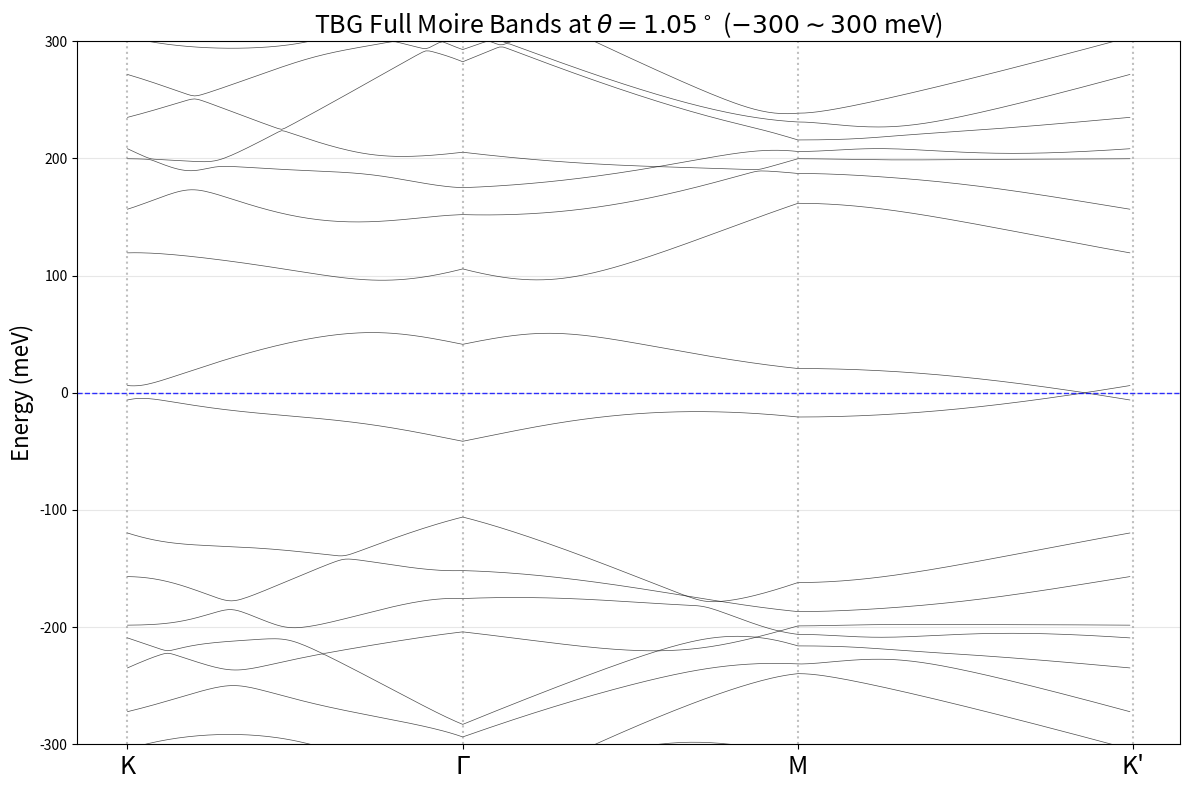

Generate this figure with matplotlib:
# -*- coding: utf-8 -*-
import numpy as np
import matplotlib.pyplot as plt

# ================= 1. 参数定义 =================
theta = 1.086  # °
u = 0.06 * 1000     # mev
u_prime = 0.11 * 1000  # mev
a = 0.246   # nm
N = 5
theta_rad = theta / 180.0 * np.pi
hv = 2.365 * a * 1000  # meV*nm
valley = -1
KDens  = 100            #density of k points
L_M = a / ( 2 * np.sin(theta_rad/2) )
L_M1 = np.array([0, -1]) * L_M
L_M2 = np.array([np.sqrt(3) / 2, -1/2]) * L_M
def rotate(v, alpha):
    c, s = np.cos(alpha), np.sin(alpha)
    return np.dot(np.array([[c, -s], [s, c]]), v)


# 基矢
a1_star = 2 * np.pi * np.array([1, -1 / np.sqrt(3)]) / a
a2_star = 2 * np.pi * np.array([0, 2 / np.sqrt(3)]) / a
# dirac point
K_1 = np.array ([ 2 * np.pi / np.sqrt(3),  2 * np.pi / 3]) / L_M
K_2 = np.array ([ 2 * np.pi / np.sqrt(3), - 2 * np.pi / 3]) / L_M

# 莫尔倒格矢
G1_M = np.array ([- 2 * np.pi / np.sqrt(3), - 2 * np.pi]) / L_M
G2_M = np.array ([4 * np.pi / np.sqrt(3), 0]) / L_M

print(L_M * G1_M / np.pi)
print(L_M * G2_M / np.pi * np.sqrt(3) / 2)



# ================= 2. 构建哈密顿量 =================
L = []
for i in range(-N, N + 1):
    for j in range(-N, N + 1):
        L.append([i, j])
n_sites = len(L)
invL = {tuple(pos): idx for idx, pos in enumerate(L)}
dim = 4 * n_sites

sigma_x = np.array([[0, 1], [1, 0]])
sigma_y = np.array([[0, -1j], [1j, 0]])
phi = 2 * np.pi / 3
omega = np.exp(1j * valley * phi)
T1 = np.array([[u, u_prime], [u_prime, u]], dtype=complex)
T2 = np.array([[u, u_prime * np.conj(omega)], [u_prime * omega, u]], dtype=complex)
T3 = np.array([[u, u_prime * omega], [u_prime * np.conj(omega), u]], dtype=complex)


def build_hamiltonian(kx, ky):
    H = np.zeros((dim, dim), dtype=complex)
    off = 2 * n_sites
    k_vec = np.array([kx, ky])

    for i in range(n_sites):
        m, n = L[i]
        G = m * G1_M + n * G2_M

        # 层内项
        p1 = rotate(k_vec + G - K_1, theta_rad/2)
        H[2*i:2*i+2, 2*i:2*i+2] = -hv * (valley * p1[0] * sigma_x + p1[1] * sigma_y)

        p2 = rotate(k_vec + G - K_2, -theta_rad/2)
        H[off+2*i:off+2*i+2, off+2*i:off+2*i+2] = -hv * (valley * p2[0] * sigma_x + p2[1] * sigma_y)

        # 层间耦合填充
        # T1 通道 (m, n) -> (m, n)
        H[2*i:2*i+2, off+2*i:off+2*i+2] = T1
        H[off+2*i:off+2*i+2, 2*i:2*i+2] = T1.conj().T

        # T2 通道 (m, n) -> (m+1, n)
        if (m+1*valley, n) in invL:
            j2 = invL[(m+1*valley, n)]
            H[2*i:2*i+2, off+2*j2:off+2*j2+2] = T2
            H[off+2*j2:off+2*j2+2, 2*i:2*i+2] = T2.conj().T

        # T3 通道 (m, n) -> (m+1, n+1)
        if (m+1*valley, n+1*valley) in invL:
            j3 = invL[(m+1*valley, n+1*valley)]
            H[2*i:2*i+2, off+2*j3:off+2*j3+2] = T3
            H[off+2*j3:off+2*j3+2, 2*i:2*i+2] = T3.conj().T

    return H


# ================= 3. 路径与计算 =================
# 莫尔 K 点矢量

K_vec  =  K_1
Kp_vec =  K_2
Gamma_vec = (Kp_vec + K_vec) / 2 + rotate(K_vec - Kp_vec, np.pi/2) * (np.sqrt(3)/2)
M_vec = (Kp_vec + K_vec) / 2

# 采样路径
n_seg = KDens
path_K_G = np.linspace(K_vec, Gamma_vec, n_seg, endpoint=False)
path_G_M = np.linspace(Gamma_vec, M_vec, n_seg, endpoint=False)
path_M_Kp = np.linspace(M_vec, Kp_vec, n_seg, endpoint=True)

full_path = np.vstack([path_K_G, path_G_M, path_M_Kp])
AllK = len(full_path)
E = np.zeros((AllK, 4 * n_sites))

for idx, k_pos in enumerate(full_path):
    # 直接传入坐标，不再做基矢乘法
    H = build_hamiltonian(k_pos[0], k_pos[1])
    # 建议只取中间能带以观察平带
    eigvals = np.linalg.eigvalsh(H)
    E[idx, :] = np.real(eigvals)
    print(E[idx, 2*n_sites-1:2*n_sites+1])



#能带偏移修正
# 计算 M_vec (即 mBZ 中心) 处的哈密顿量，找到平带的中点
H_ref = build_hamiltonian(M_vec[0], M_vec[1])
ref_eigvals = np.linalg.eigvalsh(H_ref)
# 找到最靠近 0 的两个值的平均值（假设它们是平带）
mid_index = len(ref_eigvals) // 2
E_offset = (ref_eigvals[mid_index] + ref_eigvals[mid_index-1]) / 2

# 在绘图前减去这个偏移
E = E - E_offset

# ================= 4. 绘图 =================
plt.figure(figsize=(12, 8))

# 1. 遍历并绘制所有 484 条能带
# E 的每一列代表一条能带
for j in range(E.shape[1]):
    plt.plot(E[:, j], color='black', linewidth=0.5, alpha=0.7)

# 2. 突出显示费米面 (0 meV)
plt.axhline(0, color='blue', linestyle='--', linewidth=1, alpha=0.8)

# 3. 设置 y 轴范围为 -300 到 300 meV
plt.ylim(-300, 300)

# 4. 坐标轴与标题
plt.title(r"TBG Full Moire Bands at $\theta=1.05^\circ$ ($-300 \sim 300$ meV)", fontsize=18)
plt.ylabel('Energy (meV)', fontsize=16)

# 标记高对称点位置
x_labels = [0, len(path_K_G), len(path_K_G) + len(path_G_M), AllK]
plt.xticks(x_labels, ['K', r'$\Gamma$', 'M', "K'"], fontsize=18)

# 添加垂直线区分路径
for x in x_labels:
    plt.axvline(x, color='gray', linestyle=':', alpha=0.5)

plt.grid(axis='y', alpha=0.3)
plt.tight_layout()
plt.show()
